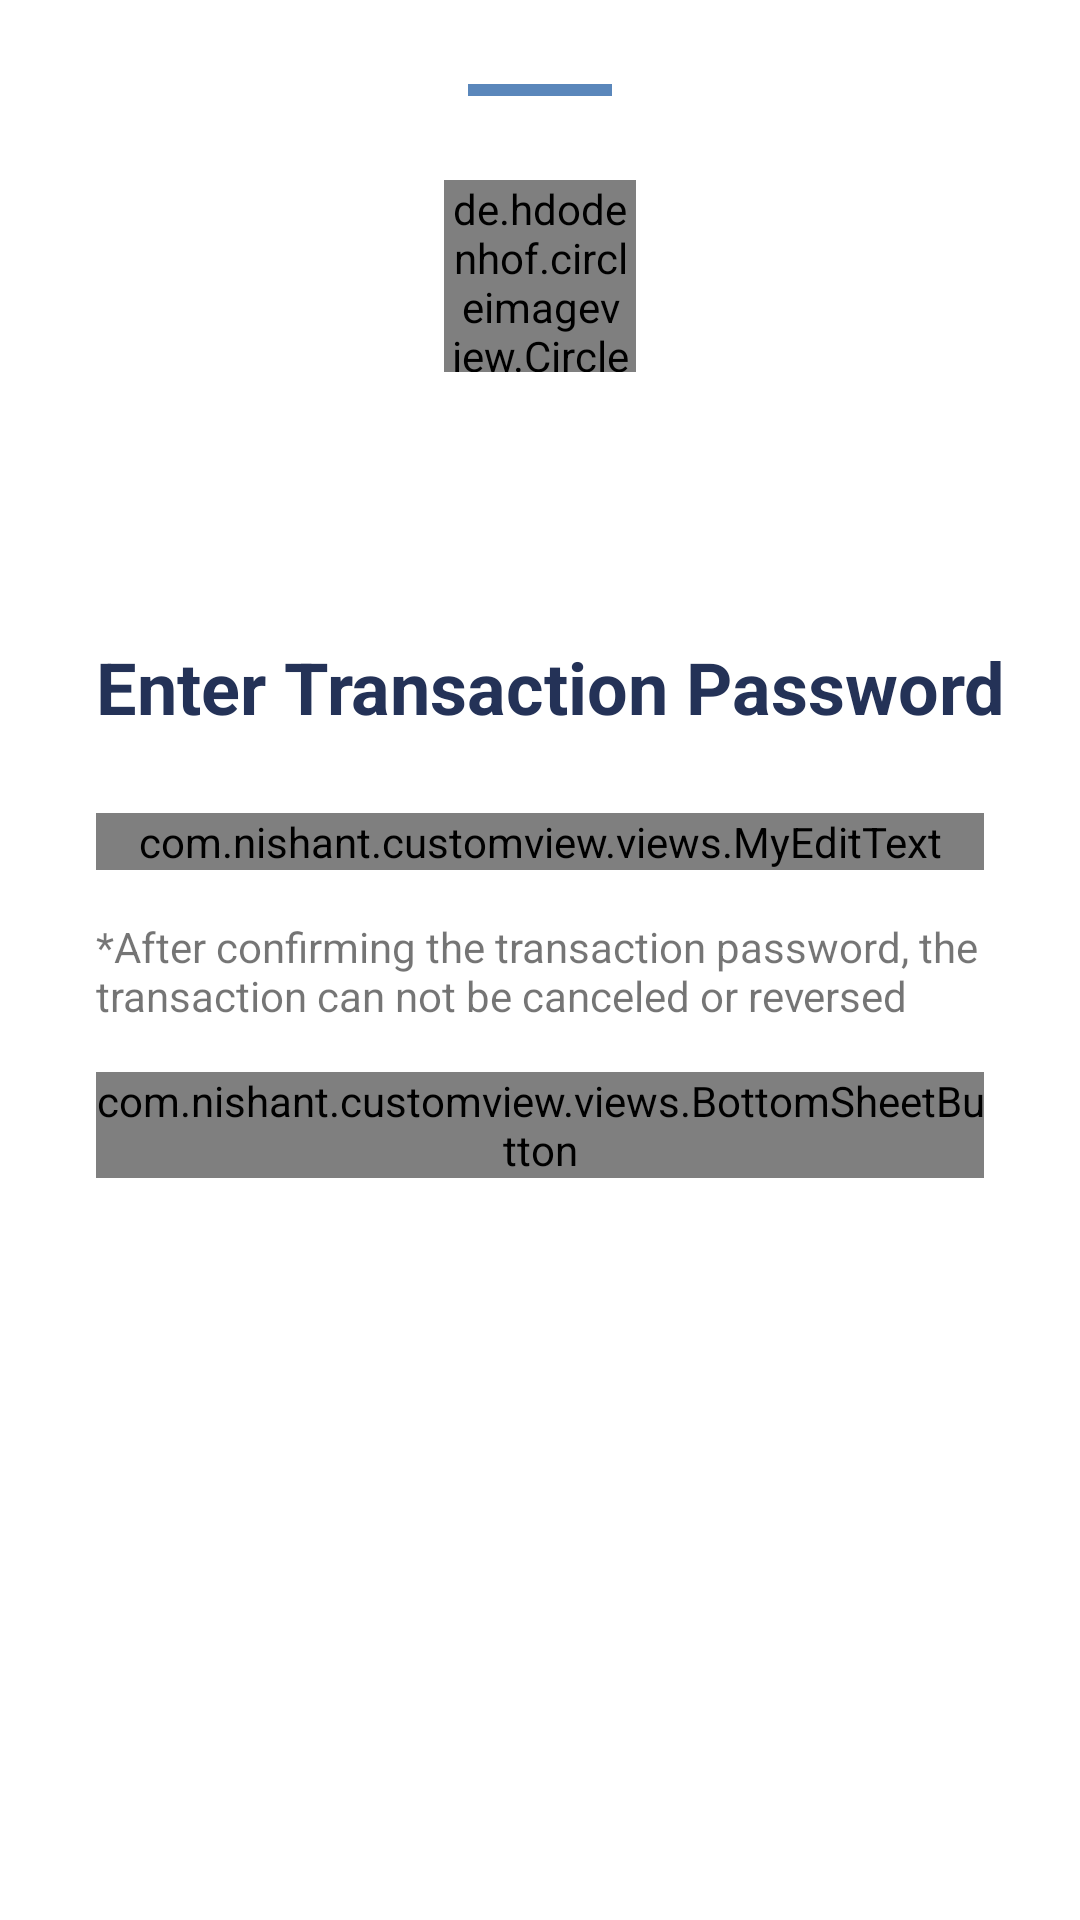

Layout XML and referenced resources for this Android screen:
<!-- AndroidManifest.xml: application theme Theme.CustomView -->
<!-- res/layout/dialog_transaction_password.xml -->
<?xml version="1.0" encoding="utf-8"?>
<layout xmlns:android="http://schemas.android.com/apk/res/android"
    xmlns:app="http://schemas.android.com/apk/res-auto">

    <data>
        <variable
            name="viewModel"
            type="com.nishant.customview.ui.TransactionsViewModel" />
    </data>

    <androidx.constraintlayout.widget.ConstraintLayout
        xmlns:tools="http://schemas.android.com/tools"
        android:layout_width="match_parent"
        android:layout_height="match_parent"
        android:paddingBottom="24dp">

        <view
            android:id="@+id/line_bar"
            class="android.view.View"
            android:layout_width="48dp"
            android:layout_height="4dp"
            android:layout_marginTop="28dp"
            android:background="#5A87BB"
            app:layout_constraintEnd_toEndOf="parent"
            app:layout_constraintStart_toStartOf="parent"
            app:layout_constraintTop_toTopOf="parent" />

        <de.hdodenhof.circleimageview.CircleImageView
            android:id="@+id/imageBank"
            android:layout_width="64dp"
            android:layout_height="64dp"
            android:layout_marginTop="32dp"
            android:src="@drawable/android"
            app:layout_constraintEnd_toEndOf="parent"
            app:layout_constraintStart_toStartOf="parent"
            app:layout_constraintTop_toTopOf="@id/line_bar" />

        <TextView
            android:id="@+id/tvBankName"
            android:layout_width="wrap_content"
            android:layout_height="wrap_content"
            android:layout_marginTop="8dp"
            android:textColor="#788095"
            android:textSize="18sp"
            app:layout_constraintEnd_toEndOf="@id/imageBank"
            app:layout_constraintStart_toStartOf="@id/imageBank"
            app:layout_constraintTop_toBottomOf="@id/imageBank"
            android:text="@{viewModel.bankName}" />

        <TextView
            android:id="@+id/tvAccountNumber"
            android:layout_width="wrap_content"
            android:layout_height="wrap_content"
            android:layout_marginTop="8dp"
            android:textColor="#788095"
            android:textSize="18sp"
            app:layout_constraintEnd_toEndOf="@id/tvBankName"
            app:layout_constraintStart_toStartOf="@id/tvBankName"
            app:layout_constraintTop_toBottomOf="@id/tvBankName"
            android:text="@{viewModel.accountNumber}" />

        <TextView
            android:id="@+id/tvEnterAmount"
            android:layout_width="wrap_content"
            android:layout_height="wrap_content"
            android:layout_marginStart="32dp"
            android:layout_marginTop="24dp"
            android:text="@string/enter_transaction_password"
            android:textColor="#243257"
            android:textSize="24sp"
            android:textStyle="bold"
            app:layout_constraintStart_toStartOf="parent"
            app:layout_constraintTop_toBottomOf="@id/tvAccountNumber" />

        <com.nishant.customview.views.MyEditText
            android:id="@+id/etPassword"
            android:layout_width="0dp"
            android:layout_height="wrap_content"
            android:layout_marginTop="26dp"
            android:layout_marginEnd="32dp"
            app:password="true"
            app:layout_constraintEnd_toEndOf="parent"
            app:layout_constraintStart_toStartOf="@id/tvEnterAmount"
            app:layout_constraintTop_toBottomOf="@id/tvEnterAmount" />

        <TextView
            android:id="@+id/tvDisclaimer"
            android:layout_width="0dp"
            android:layout_height="wrap_content"
            android:layout_marginTop="16dp"
            android:text="@string/transaction_password_disclaimer"
            app:layout_constraintEnd_toEndOf="@id/etPassword"
            app:layout_constraintStart_toStartOf="@id/etPassword"
            app:layout_constraintTop_toBottomOf="@id/etPassword" />

        <com.nishant.customview.views.BottomSheetButton
            android:id="@+id/btnConfirm"
            android:layout_width="0dp"
            android:layout_height="wrap_content"
            android:layout_marginTop="16dp"
            android:text="@string/confirm"
            app:layout_constraintEnd_toEndOf="@id/tvDisclaimer"
            app:layout_constraintStart_toStartOf="@id/tvDisclaimer"
            app:layout_constraintTop_toBottomOf="@id/tvDisclaimer" />
    </androidx.constraintlayout.widget.ConstraintLayout>
</layout>
<!-- resources referenced by this layout -->
<resources>
  <!-- drawable android: png bitmap (drawable, 1478 bytes) -->
  <string name="confirm">Confirm</string>
  <string name="enter_transaction_password">Enter Transaction Password</string>
  <string name="transaction_password_disclaimer">
          *After confirming the transaction password, the transaction can not be canceled or reversed
      </string>
  <style name="Theme.CustomView" parent="Theme.MaterialComponents.Light.DarkActionBar">
          
          <item name="colorPrimary">@color/purple_500</item>
          <item name="colorPrimaryVariant">@color/purple_700</item>
          <item name="colorOnPrimary">@color/white</item>
          
          <item name="colorSecondary">@color/teal_200</item>
          <item name="colorSecondaryVariant">@color/teal_700</item>
          <item name="colorOnSecondary">@color/black</item>
          
          <item name="android:statusBarColor" tools:targetApi="l">?attr/colorPrimaryVariant</item>
          
      </style>
  <color name="purple_500">#FF6200EE</color>
  <color name="purple_700">#FF3700B3</color>
  <color name="white">#FFFFFFFF</color>
  <color name="teal_200">#FF03DAC5</color>
  <color name="teal_700">#FF018786</color>
  <color name="black">#FF000000</color>
</resources>
